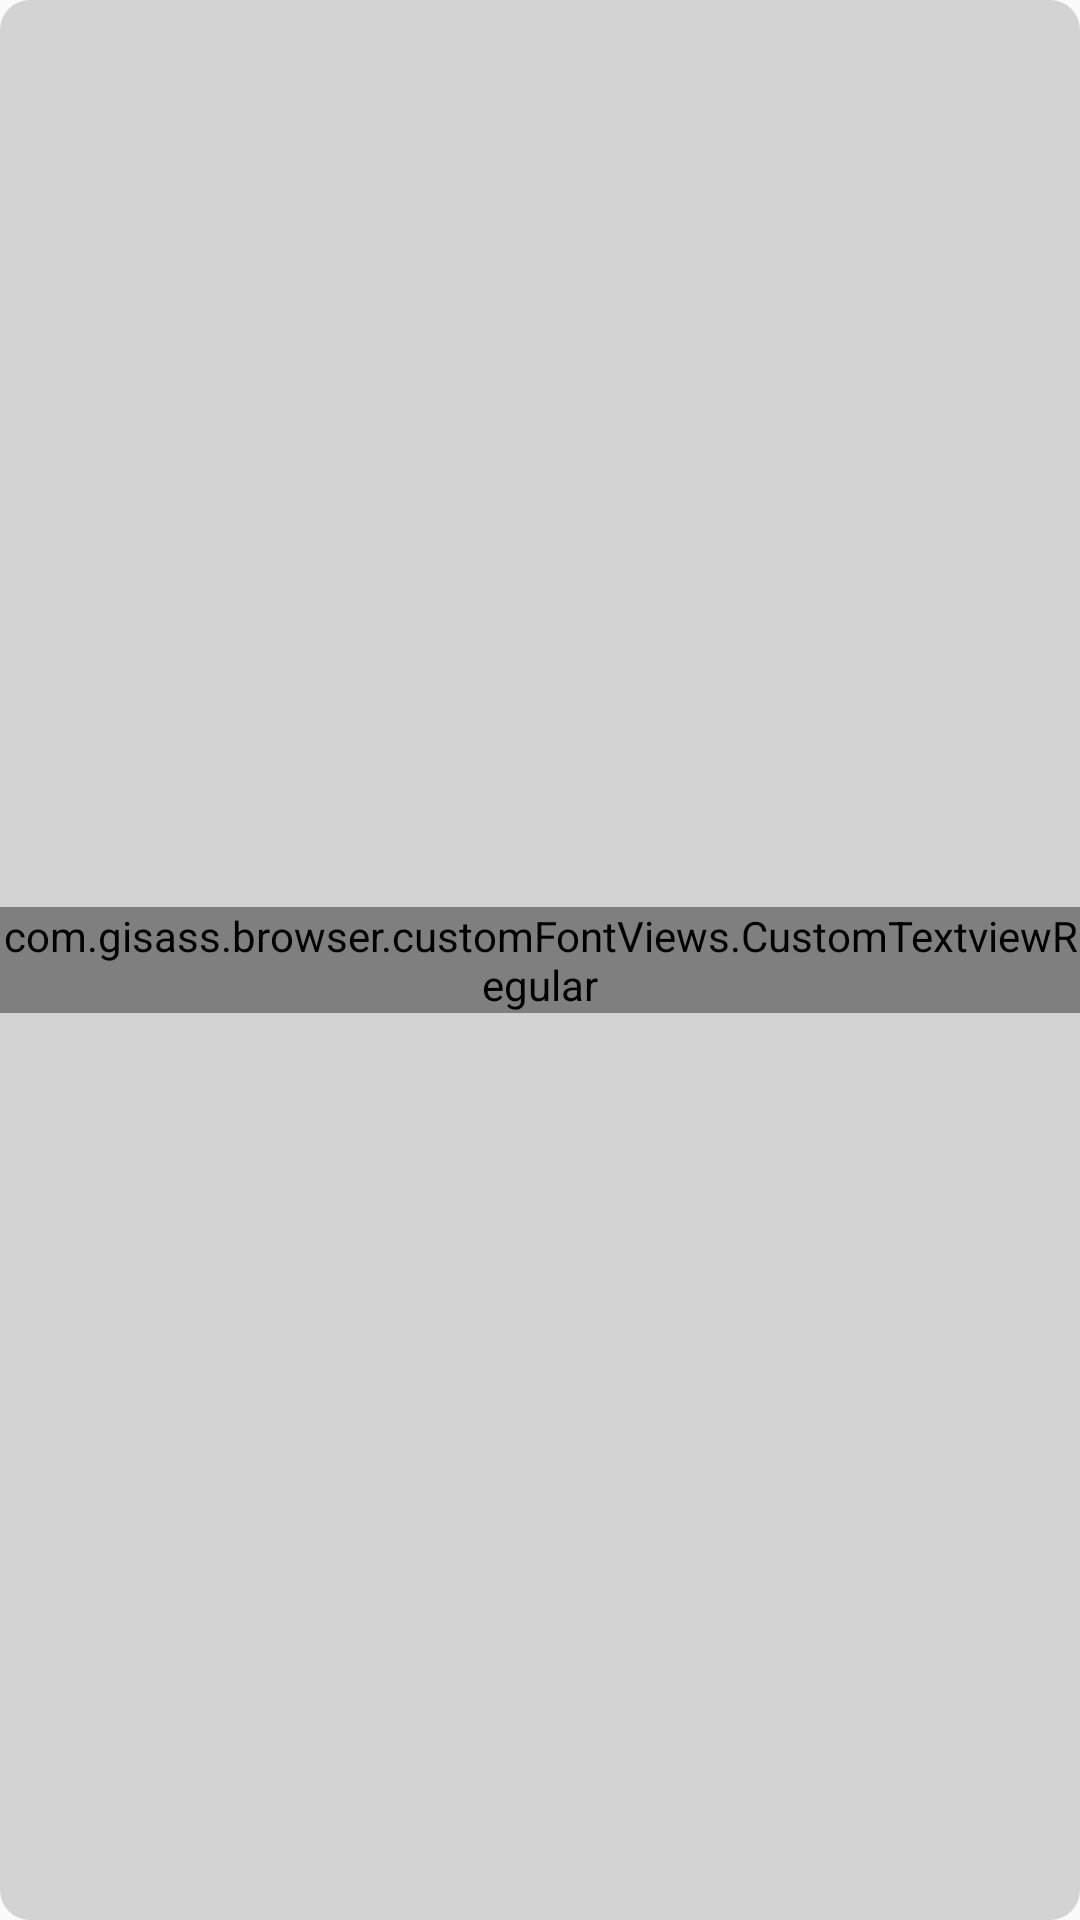

Write the Android layout XML for this screen, with the resource values it uses.
<!-- AndroidManifest.xml: application theme AppTheme -->
<!-- res/layout/grid_with_background_adapter_layout.xml -->
<?xml version="1.0" encoding="utf-8"?>
<layout>

    <data>

        <variable
            name="viewModel"
            type="com.gisass.browser.models.StaticIconWithBackgroundModel" />

    </data>


    <LinearLayout xmlns:android="http://schemas.android.com/apk/res/android"
            android:layout_width="match_parent"
            android:layout_height="wrap_content"
            android:gravity="center"
            android:orientation="vertical"
        android:background="@drawable/rounded_edge"
        android:layout_margin="@dimen/five_dp"
            android:padding="@dimen/five_dp">

            <ImageView
                android:layout_width="@dimen/thirty_dp"
                android:layout_height="@dimen/thirty_dp"
                android:contentDescription="@null"
                android:src="@{viewModel.iconResourceId}"
                android:visibility="visible" />

            <com.gisass.browser.customFontViews.CustomTextviewRegular
                android:layout_width="match_parent"
                android:layout_height="wrap_content"
                android:gravity="center"
                android:singleLine="true"
                android:textSize="@dimen/twelve_sp"
                android:text="@{viewModel.iconName}"
                android:textColor="@android:color/black" />

        </LinearLayout>

</layout>
<!-- resources referenced by this layout -->
<resources>
  <!-- drawable rounded_edge (drawable) -->
  <?xml version="1.0" encoding="utf-8"?>
  <shape xmlns:android="http://schemas.android.com/apk/res/android"
      android:shape="rectangle" android:padding="10dp">
      <solid android:color="#d3d3d3"/>
      <corners
          android:bottomRightRadius="10dp"
          android:bottomLeftRadius="10dp"
          android:topLeftRadius="10dp"
          android:topRightRadius="10dp"/>
  </shape>
  <style name="AppTheme" parent="@style/Theme.AppCompat.Light.NoActionBar">
          <item name="colorPrimary">@color/colorPrimary</item>
          <item name="colorPrimaryDark">@color/colorPrimaryDark</item>
          <item name="colorAccent">@color/colorAccent</item>
          <item name="android:actionButtonStyle">@style/ActionButtonStyle</item>
      </style>
  <color name="colorPrimary">#3F51B5</color>
  <color name="colorPrimaryDark">#303F9F</color>
  <color name="colorAccent">#FF4081</color>
  <style name="ActionButtonStyle" parent="@android:style/Widget.Holo.Light.ActionButton">
          <item name="android:minWidth">40dip</item>
          <item name="android:paddingLeft">40dip</item>
          <item name="android:paddingRight">40dip</item>
      </style>
</resources>
